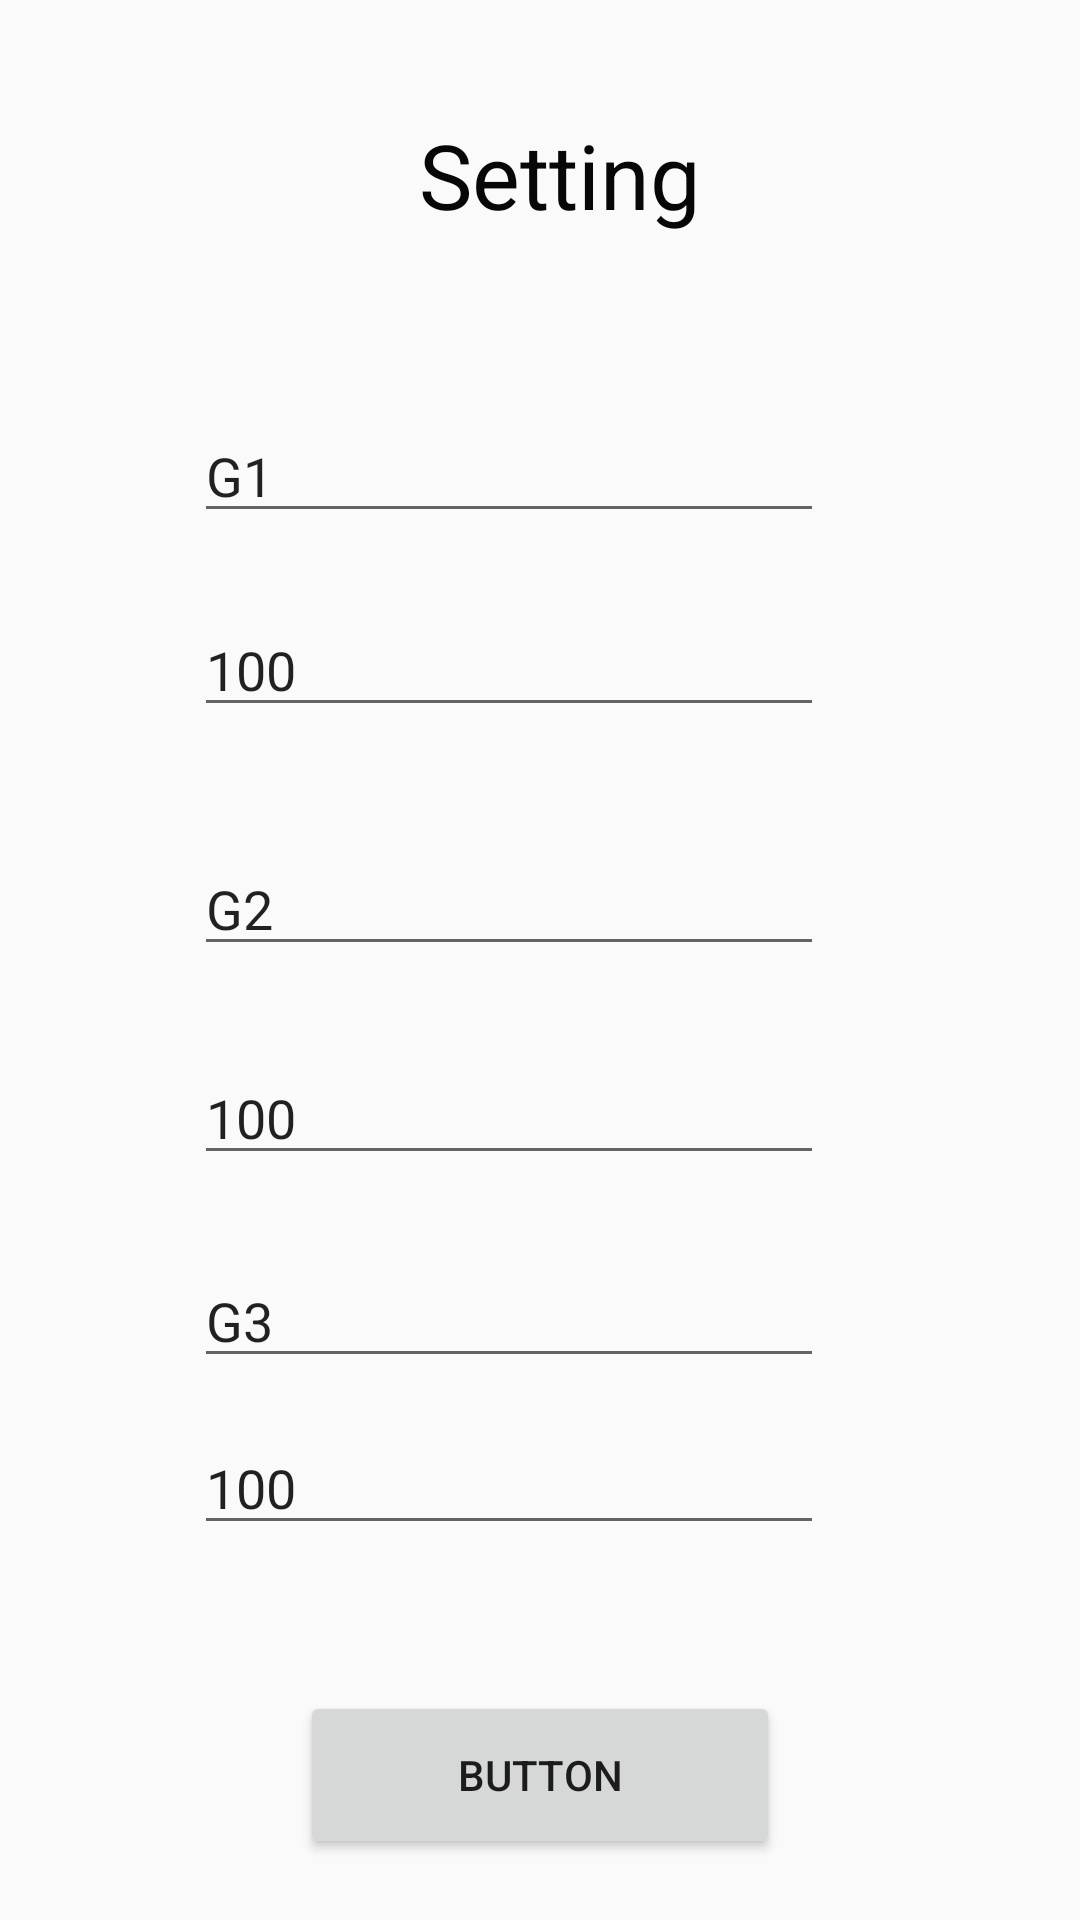

Write the Android layout XML for this screen, with the resource values it uses.
<!-- AndroidManifest.xml: application theme AppTheme -->
<!-- res/layout/setting_pop_gauge.xml -->
<?xml version="1.0" encoding="utf-8"?>
<androidx.constraintlayout.widget.ConstraintLayout
    xmlns:android="http://schemas.android.com/apk/res/android"
    xmlns:app="http://schemas.android.com/apk/res-auto"
    xmlns:tools="http://schemas.android.com/tools"
    android:layout_width="250dp"
    android:layout_height="420dp">

    <TextView
        android:id="@+id/text"
        android:layout_width="115dp"
        android:layout_height="45dp"
        android:text="Setting"
        android:textColor="#070707"
        android:textSize="30sp"
        app:layout_constraintBottom_toBottomOf="parent"
        app:layout_constraintEnd_toEndOf="parent"
        app:layout_constraintHorizontal_bias="0.57"
        app:layout_constraintStart_toStartOf="parent"
        app:layout_constraintTop_toTopOf="parent"
        app:layout_constraintVertical_bias="0.064" />

    <EditText
        android:id="@+id/G1"
        android:layout_width="wrap_content"
        android:layout_height="wrap_content"
        android:ems="10"
        android:inputType="textPersonName"
        android:text="G1"
        app:layout_constraintBottom_toBottomOf="parent"
        app:layout_constraintEnd_toEndOf="parent"
        app:layout_constraintHorizontal_bias="0.432"
        app:layout_constraintStart_toStartOf="parent"
        app:layout_constraintTop_toTopOf="parent"
        app:layout_constraintVertical_bias="0.228" />

    <EditText
        android:id="@+id/G1_max"
        android:layout_width="wrap_content"
        android:layout_height="wrap_content"
        android:ems="10"
        android:inputType="textPersonName"
        android:text="100"
        app:layout_constraintBottom_toBottomOf="parent"
        app:layout_constraintEnd_toEndOf="parent"
        app:layout_constraintHorizontal_bias="0.432"
        app:layout_constraintStart_toStartOf="parent"
        app:layout_constraintTop_toTopOf="parent"
        app:layout_constraintVertical_bias="0.336" />

    <EditText
        android:id="@+id/G2_max"
        android:layout_width="wrap_content"
        android:layout_height="wrap_content"
        android:ems="10"
        android:inputType="textPersonName"
        android:text="100"
        app:layout_constraintBottom_toBottomOf="parent"
        app:layout_constraintEnd_toEndOf="parent"
        app:layout_constraintHorizontal_bias="0.432"
        app:layout_constraintStart_toStartOf="parent"
        app:layout_constraintTop_toTopOf="parent"
        app:layout_constraintVertical_bias="0.585" />

    <EditText
        android:id="@+id/G3_max"
        android:layout_width="wrap_content"
        android:layout_height="wrap_content"
        android:ems="10"
        android:inputType="textPersonName"
        android:text="100"
        app:layout_constraintBottom_toBottomOf="parent"
        app:layout_constraintEnd_toEndOf="parent"
        app:layout_constraintHorizontal_bias="0.432"
        app:layout_constraintStart_toStartOf="parent"
        app:layout_constraintTop_toTopOf="parent"
        app:layout_constraintVertical_bias="0.791" />

    <EditText
        android:id="@+id/G2"
        android:layout_width="wrap_content"
        android:layout_height="wrap_content"
        android:ems="10"
        android:inputType="textPersonName"
        android:text="G2"
        app:layout_constraintBottom_toBottomOf="parent"
        app:layout_constraintEnd_toEndOf="parent"
        app:layout_constraintHorizontal_bias="0.432"
        app:layout_constraintStart_toStartOf="parent"
        app:layout_constraintTop_toTopOf="parent"
        app:layout_constraintVertical_bias="0.469" />

    <EditText
        android:id="@+id/G3"
        android:layout_width="wrap_content"
        android:layout_height="wrap_content"
        android:ems="10"
        android:inputType="textPersonName"
        android:text="G3"
        app:layout_constraintBottom_toBottomOf="parent"
        app:layout_constraintEnd_toEndOf="parent"
        app:layout_constraintHorizontal_bias="0.432"
        app:layout_constraintStart_toStartOf="parent"
        app:layout_constraintTop_toTopOf="parent"
        app:layout_constraintVertical_bias="0.698" />

    <Button
        android:id="@+id/save3"
        android:layout_width="160dp"
        android:layout_height="56dp"
        android:text="Button"
        app:layout_constraintBottom_toBottomOf="parent"
        app:layout_constraintEnd_toEndOf="parent"
        app:layout_constraintStart_toStartOf="parent"
        app:layout_constraintTop_toTopOf="parent"
        app:layout_constraintVertical_bias="0.965" />
</androidx.constraintlayout.widget.ConstraintLayout>
<!-- resources referenced by this layout -->
<resources>
  <style name="AppTheme" parent="Theme.AppCompat.Light.NoActionBar">
          
          <item name="colorPrimary">@color/colorPrimary</item>
          <item name="colorPrimaryDark">@color/colorPrimaryDark</item>
          <item name="colorAccent">@color/colorAccent</item>
      </style>
  <color name="colorPrimary">#6200EE</color>
  <color name="colorPrimaryDark">#3700B3</color>
  <color name="colorAccent">#03DAC5</color>
</resources>
